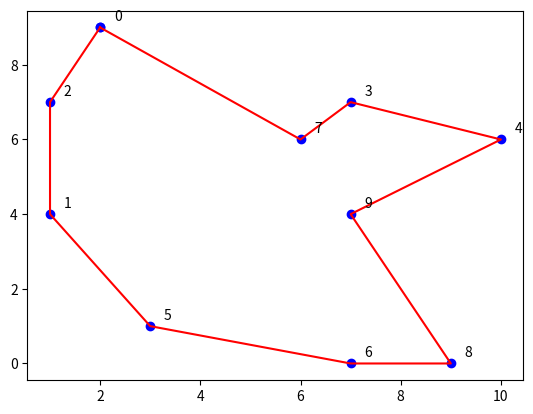

Here is the Python script that generated this plot:
import math
import matplotlib.pyplot as plt
import random

# Najbliži komšija za svaki grad
def nearest_neighbor(cities):
    path = [0] 
    unvisited = set(range(1, len(cities)))
    while unvisited:
        nearest_city = min(unvisited, key=lambda city: distance(
            cities[path[-1]], cities[city]))
        path.append(nearest_city)
        unvisited.remove(nearest_city)
    return path

#  Računa ukupnu dužinu putanje koja prolazi kroz gradove navedene u path,
#  koristeći funkciju distance za izračunavanje rastojanja između gradova.
def path_length(path, cities):
    total_length = 0
    for i in range(len(path)):
        city_i = path[i]
        city_j = path[(i + 1) % len(path)]
        total_length += distance(cities[city_i], cities[city_j])
    return total_length

# Euklidova distanca
def distance(city_i, city_j):
    dx = city_i[0] - city_j[0]
    dy = city_i[1] - city_j[1]
    return math.sqrt(dx**2 + dy**2)


def two_opt(cities, max_iterations=100):
    # Pronađi početni put koristeći nearest neighbor heuristiku
    path = nearest_neighbor(cities)
    path = path + [path[0]]
    improvement = True
    iteration = 0
    # Petlja se ponavlja dok se poboljšanja mogu napraviti
    # i dok se ne dostigne maksimalan broj iteracija
    while improvement and iteration < max_iterations:
        improvement = False
        # Unutar trenutnog puta,
        # pronađi parove gradova koji se mogu zameniti
        for i in range(1, len(path) - 2):
            for j in range(i + 1, len(path)):
                if j - i == 1:
                    continue
                # Napravi novi put zamjenom dva grada
                new_path = path[:]
                new_path[i:j] = path[j - 1:i - 1:-1]
                # Izračunaj novu dužinu puta
                new_distance = path_length(new_path, cities)
                # Ako je nova dužina puta manja od trenutne,
                # ažuriraj put i postavi da je bilo poboljšanja
                if new_distance < path_length(path, cities):
                    path = new_path
                    improvement = True
        iteration += 1
    # Vrati put bez poslednjeg grada, i njegovu dužinu
    return path[:-1], path_length(path[:-1], cities)

# Nasumicni primjer
random.seed(1)  
cities = [(random.randint(0, 10), random.randint(0, 10)) for _ in range(10)]

path, length = two_opt(cities)
print("Path:", path)
print("Length:", length)

path_coords = [cities[i] for i in path]
path_coords.append(path_coords[0])  

xs, ys = zip(*path_coords)

plt.scatter(xs, ys, color='blue')
plt.plot(xs, ys, color='red')

for i, city in enumerate(path):
    plt.annotate(str(city), xy=cities[city], xytext=(10, 5), textcoords='offset points')

plt.show()
